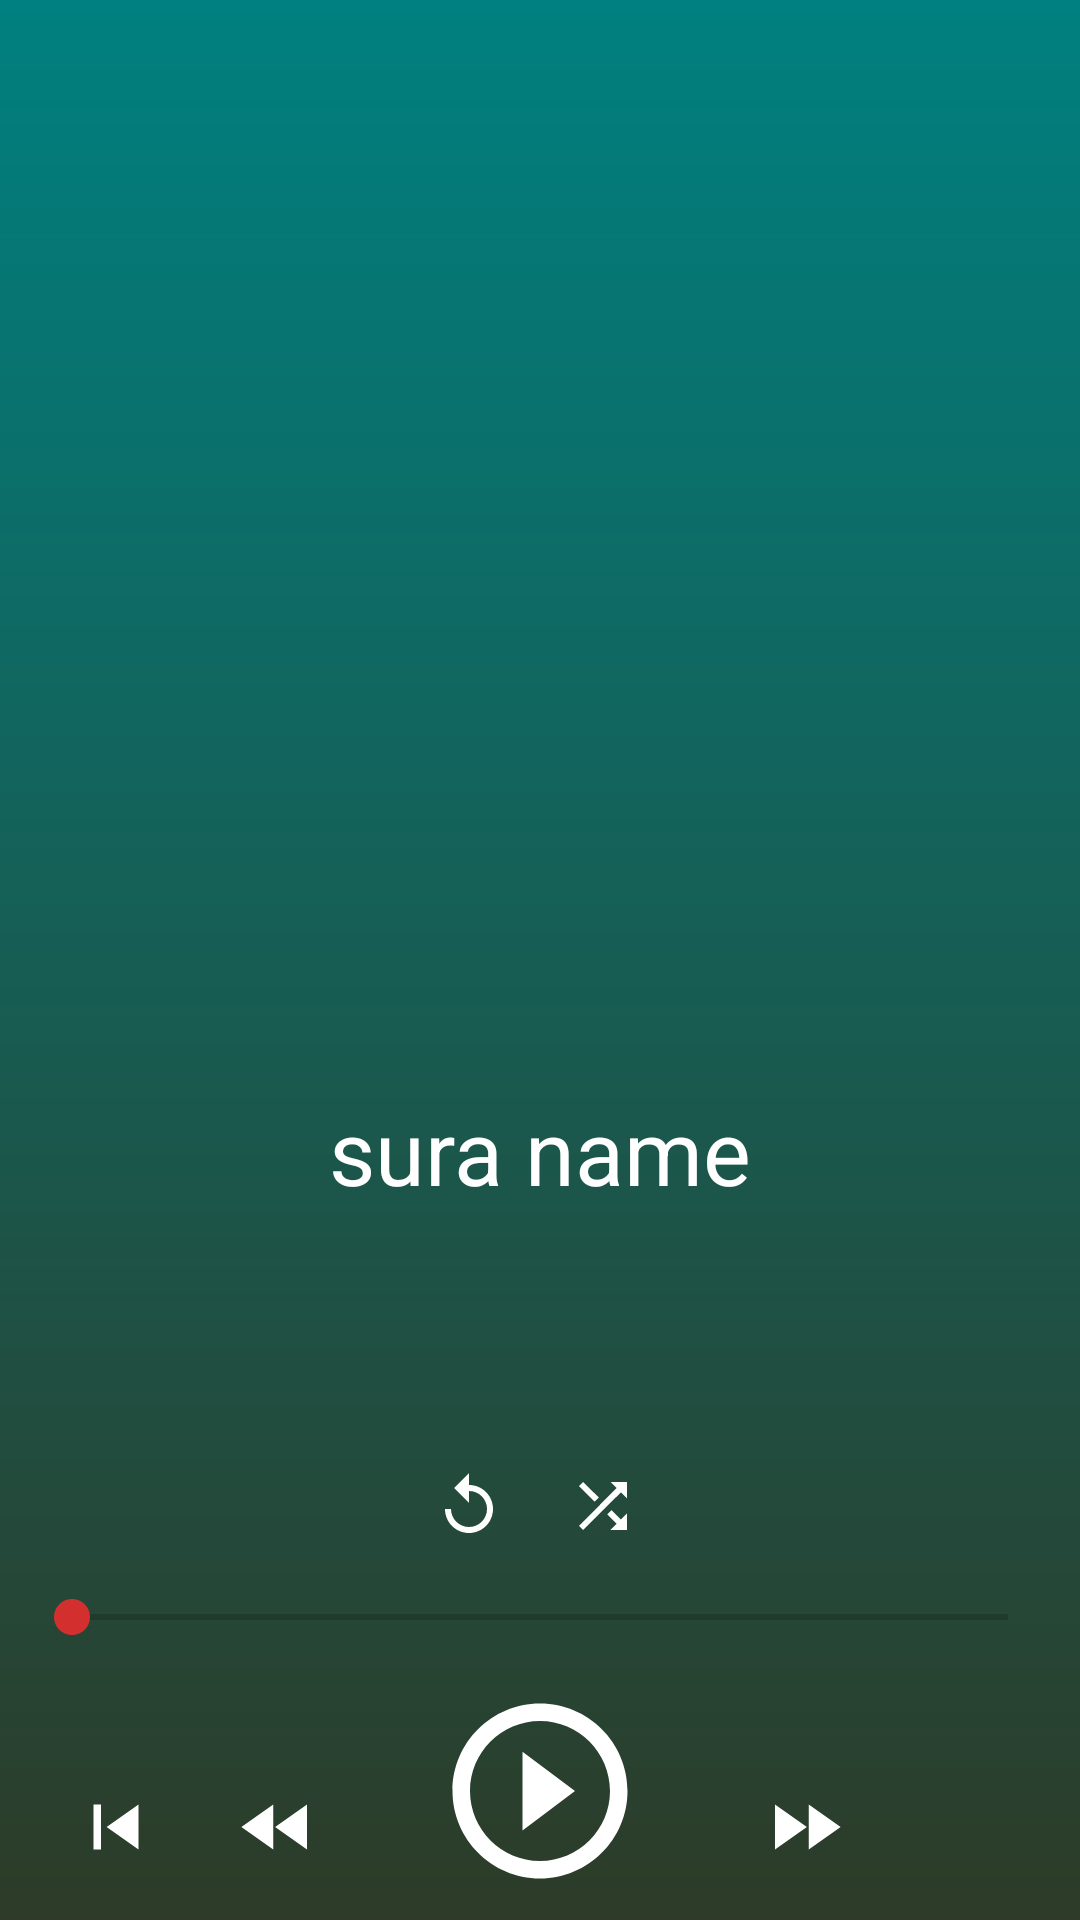

Write the Android layout XML for this screen, with the resource values it uses.
<!-- AndroidManifest.xml: application theme AppTheme -->
<!-- res/layout/activity_tset.xml -->
<?xml version="1.0" encoding="utf-8"?>
<android.support.constraint.ConstraintLayout xmlns:android="http://schemas.android.com/apk/res/android"
    xmlns:app="http://schemas.android.com/apk/res-auto"
    xmlns:tools="http://schemas.android.com/tools"
    android:layout_width="match_parent"
    android:layout_height="match_parent"
    android:background="@drawable/background"
    tools:context="com.listenquran.quran.Tset">

    <TextView
        android:id="@+id/sura_name_textview"
        android:layout_width="wrap_content"
        android:layout_height="wrap_content"
        android:layout_marginBottom="8dp"
        android:layout_marginLeft="8dp"
        android:layout_marginRight="8dp"
        android:layout_marginTop="8dp"
        android:text="sura name"
        android:textColor="@color/colorWhite"
        android:textSize="30sp"
        app:layout_constraintBottom_toTopOf="@+id/seekbar"
        app:layout_constraintLeft_toLeftOf="parent"
        app:layout_constraintRight_toRightOf="parent"
        app:layout_constraintTop_toTopOf="parent"
        app:layout_constraintVertical_bias="0.75" />

    <ImageView
        android:id="@+id/play"
        android:layout_width="wrap_content"
        android:layout_height="wrap_content"
        android:layout_marginBottom="8dp"
        android:layout_marginEnd="8dp"
        android:layout_marginLeft="8dp"
        android:layout_marginRight="8dp"
        android:layout_marginStart="8dp"
        app:layout_constraintBottom_toBottomOf="parent"
        app:layout_constraintLeft_toLeftOf="parent"
        app:layout_constraintRight_toRightOf="parent"
        app:srcCompat="@drawable/ic_play_circle" />

    <ImageView
        android:id="@+id/fast_rewind"
        android:layout_width="wrap_content"
        android:layout_height="wrap_content"
        android:layout_marginBottom="16dp"
        android:layout_marginEnd="8dp"
        android:layout_marginLeft="8dp"
        android:layout_marginRight="8dp"
        android:layout_marginStart="8dp"
        app:layout_constraintBottom_toBottomOf="parent"
        app:layout_constraintHorizontal_bias="0.702"
        app:layout_constraintLeft_toLeftOf="parent"
        app:layout_constraintRight_toLeftOf="@+id/play"
        app:srcCompat="@drawable/ic_fast_rewind" />

    <ImageView
        android:id="@+id/fast_forward"
        android:layout_width="wrap_content"
        android:layout_height="wrap_content"
        android:layout_marginBottom="16dp"
        android:layout_marginEnd="8dp"
        android:layout_marginLeft="8dp"
        android:layout_marginRight="8dp"
        android:layout_marginStart="8dp"
        app:layout_constraintBottom_toBottomOf="parent"
        app:layout_constraintHorizontal_bias="0.306"
        app:layout_constraintLeft_toRightOf="@+id/play"
        app:layout_constraintRight_toRightOf="parent"
        app:srcCompat="@drawable/ic_fast_forward" />

    <ImageView
        android:id="@+id/skip_prev"
        android:layout_width="wrap_content"
        android:layout_height="wrap_content"
        android:layout_marginBottom="16dp"
        android:layout_marginEnd="8dp"
        android:layout_marginLeft="8dp"
        android:layout_marginRight="8dp"
        android:layout_marginStart="8dp"
        app:layout_constraintBottom_toBottomOf="parent"
        app:layout_constraintLeft_toLeftOf="parent"
        app:layout_constraintRight_toLeftOf="@+id/fast_rewind"
        app:srcCompat="@drawable/ic_skip_previous" />

    <ImageView
        android:id="@+id/skip_for"
        android:layout_width="wrap_content"
        android:layout_height="wrap_content"
        android:layout_marginBottom="16dp"
        android:layout_marginEnd="8dp"
        android:layout_marginLeft="8dp"
        android:layout_marginRight="8dp"
        android:layout_marginStart="8dp"
        app:layout_constraintBottom_toBottomOf="parent"
        app:layout_constraintLeft_toRightOf="@+id/fast_forward"
        app:layout_constraintRight_toRightOf="parent"
        app:srcCompat="@drawable/ic_skip_next" />

    <SeekBar
        android:id="@+id/seekbar"
        android:layout_width="0dp"
        android:layout_height="wrap_content"
        android:layout_marginBottom="14dp"
        app:layout_constraintBottom_toTopOf="@+id/play"
        android:layout_marginRight="8dp"
        app:layout_constraintRight_toRightOf="parent"
        android:layout_marginLeft="8dp"
        app:layout_constraintLeft_toLeftOf="parent" />

    <TextView
        android:id="@+id/songCurrentDuration"
        android:layout_width="wrap_content"
        android:layout_height="wrap_content"
        android:textSize="11dp"
        android:layout_marginBottom="-1dp"
        android:layout_marginLeft="22dp"
        android:textColor="@color/colorWhite"
        app:layout_constraintBottom_toTopOf="@+id/seekbar"
        app:layout_constraintLeft_toLeftOf="parent"
        android:layout_marginRight="22dp" />

    <TextView
        android:id="@+id/songTotalDuration"
        android:layout_width="wrap_content"
        android:layout_height="wrap_content"
        android:textSize="11dp"
        android:text=""
        android:layout_marginBottom="0dp"
        android:layout_marginRight="22dp"
        android:textColor="@color/colorWhite"
        app:layout_constraintBottom_toTopOf="@+id/seekbar"
        app:layout_constraintRight_toRightOf="parent"
        android:layout_marginLeft="22dp" />

    <ImageView
        android:id="@+id/replay"
        android:layout_width="wrap_content"
        android:layout_height="wrap_content"
        app:srcCompat="@drawable/ic_replay"
        app:layout_constraintRight_toLeftOf="@+id/shuffle"
        android:layout_marginRight="8dp"
        android:layout_marginLeft="8dp"
        app:layout_constraintLeft_toLeftOf="parent"
        app:layout_constraintHorizontal_bias="0.914"
        android:layout_marginBottom="16dp"
        app:layout_constraintBottom_toTopOf="@+id/seekbar" />

    <ImageView
        android:id="@+id/shuffle"
        android:layout_width="wrap_content"
        android:layout_height="wrap_content"
        app:srcCompat="@drawable/ic_shuffle"
        android:layout_marginRight="8dp"
        app:layout_constraintRight_toRightOf="parent"
        android:layout_marginLeft="8dp"
        app:layout_constraintLeft_toLeftOf="parent"
        app:layout_constraintHorizontal_bias="0.566"
        android:layout_marginBottom="16dp"
        app:layout_constraintBottom_toTopOf="@+id/seekbar" />

</android.support.constraint.ConstraintLayout>
<!-- resources referenced by this layout -->
<resources>
  <color name="colorWhite">#ffffff</color>
  <!-- drawable background (drawable) -->
  <shape xmlns:android="http://schemas.android.com/apk/res/android"
      android:shape="rectangle">
      <gradient
          android:type="linear"
          android:startColor="#FF2D3B28"
          android:endColor="#FF008080"
          android:angle="90"/>
  
      <shape xmlns:android="http://schemas.android.com/apk/res/android"
          android:shape="rectangle">
          <gradient
              android:type="radial"
              android:centerX="50%"
              android:centerY="50%"
              android:startColor="#FF2D3B28"
              android:endColor="#FF008080"
              android:gradientRadius="100"/>
      </shape>
  </shape>
  <!-- drawable ic_fast_forward (drawable) -->
  <vector xmlns:android="http://schemas.android.com/apk/res/android"
      android:width="30dp"
      android:height="30dp"
      android:autoMirrored="true"
      android:viewportHeight="24.0"
      android:viewportWidth="24.0">
      <path
          android:fillColor="#ffffff"
          android:pathData="M4,18l8.5,-6L4,6v12zM13,6v12l8.5,-6L13,6z" />
  </vector>
  <!-- drawable ic_fast_rewind (drawable) -->
  <vector xmlns:android="http://schemas.android.com/apk/res/android"
      android:width="30dp"
      android:height="30dp"
      android:autoMirrored="true"
      android:viewportHeight="24.0"
      android:viewportWidth="24.0">
      <path
          android:fillColor="#ffffff"
          android:pathData="M11,18L11,6l-8.5,6 8.5,6zM11.5,12l8.5,6L20,6l-8.5,6z" />
  </vector>
  <!-- drawable ic_play_circle (drawable) -->
  <vector xmlns:android="http://schemas.android.com/apk/res/android"
      android:width="70dp"
      android:height="70dp"
      android:autoMirrored="true"
      android:viewportHeight="24.0"
      android:viewportWidth="24.0">
      <path
          android:fillColor="#ffffff"
          android:pathData="M10,16.5l6,-4.5 -6,-4.5v9zM12,2C6.48,2 2,6.48 2,12s4.48,10 10,10 10,-4.48 10,-10S17.52,2 12,2zM12,20c-4.41,0 -8,-3.59 -8,-8s3.59,-8 8,-8 8,3.59 8,8 -3.59,8 -8,8z" />
  </vector>
  <!-- drawable ic_replay (drawable) -->
  <vector xmlns:android="http://schemas.android.com/apk/res/android"
      android:width="24dp"
      android:height="24dp"
      android:autoMirrored="true"
      android:viewportHeight="24.0"
      android:viewportWidth="24.0">
      <path
          android:fillColor="#ffffff"
          android:pathData="M12,5V1L7,6l5,5V7c3.31,0 6,2.69 6,6s-2.69,6 -6,6 -6,-2.69 -6,-6H4c0,4.42 3.58,8 8,8s8,-3.58 8,-8 -3.58,-8 -8,-8z" />
  </vector>
  <!-- drawable ic_shuffle (drawable) -->
  <vector xmlns:android="http://schemas.android.com/apk/res/android"
      android:width="24dp"
      android:height="24dp"
      android:autoMirrored="true"
      android:viewportHeight="24.0"
      android:viewportWidth="24.0">
      <path
          android:fillColor="#ffffff"
          android:pathData="M10.59,9.17L5.41,4 4,5.41l5.17,5.17 1.42,-1.41zM14.5,4l2.04,2.04L4,18.59 5.41,20 17.96,7.46 20,9.5L20,4h-5.5zM14.83,13.41l-1.41,1.41 3.13,3.13L14.5,20L20,20v-5.5l-2.04,2.04 -3.13,-3.13z" />
  </vector>
  <!-- drawable ic_skip_previous (drawable) -->
  <vector xmlns:android="http://schemas.android.com/apk/res/android"
      android:width="30dp"
      android:height="30dp"
      android:autoMirrored="true"
      android:viewportHeight="24.0"
      android:viewportWidth="24.0">
      <path
          android:fillColor="#ffffff"
          android:pathData="M6,6h2v12L6,18zM9.5,12l8.5,6L18,6z" />
  </vector>
  <style name="AppTheme" parent="Theme.AppCompat.Light.NoActionBar">
          
          <item name="colorPrimary">@color/colorPrimary</item>
          <item name="colorPrimaryDark">@color/colorPrimaryDark</item>
          <item name="colorAccent">@color/colorAccent</item>
          <item name="android:windowTranslucentStatus">true</item>
      </style>
  <color name="colorPrimary">#3F51B5</color>
  <color name="colorPrimaryDark">#8affffff</color>
  <color name="colorAccent">#d32f2f</color>
</resources>
